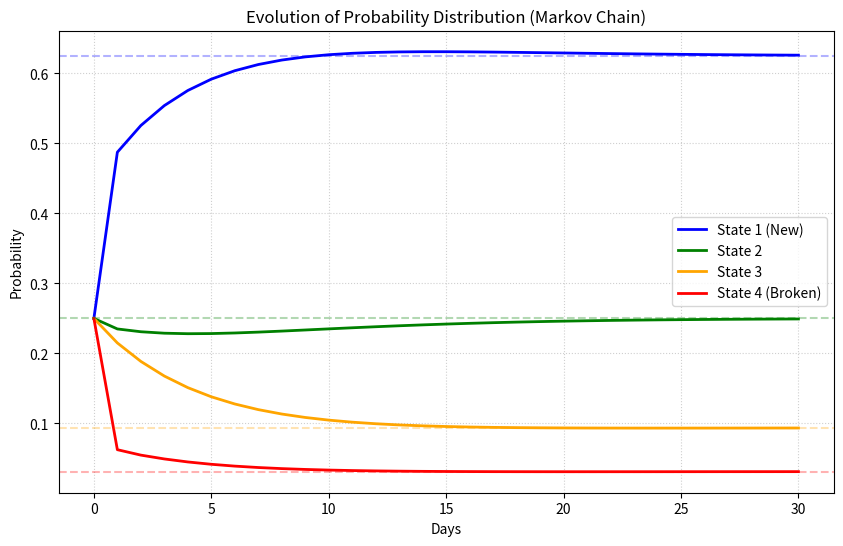

Write Python code to recreate this figure.
import numpy as np
import matplotlib.pyplot as plt

# 1. Define the transition matrix P
P = np.array([
    [0.95, 0.04, 0.01, 0.00],
    [0.00, 0.90, 0.05, 0.05],
    [0.00, 0.00, 0.80, 0.20],
    [1.00, 0.00, 0.00, 0.00]
])

# 2. Initial distribution: pi(0)
pi = np.array([0.25, 0.25, 0.25, 0.25])

# 3. Simulate for 50 steps (days)
steps = 30
history = np.zeros((steps + 1, 4))
history[0] = pi

for i in range(1, steps + 1):
    pi = np.dot(pi, P)
    history[i] = pi

# 4. Simple Plotting
plt.figure(figsize=(10, 6))
labels = ['State 1 (New)', 'State 2', 'State 3', 'State 4 (Broken)']
colors = ['blue', 'green', 'orange', 'red']

for i in range(4):
    plt.plot(history[:, i], label=labels[i], color=colors[i], linewidth=2)

# Optional: Add steady state target values as horizontal lines
steady_states = [0.625, 0.25, 0.09375, 0.03125]
for i, val in enumerate(steady_states):
    plt.axhline(y=val, color=colors[i], linestyle='--', alpha=0.3)

plt.title("Evolution of Probability Distribution (Markov Chain)")
plt.xlabel("Days")
plt.ylabel("Probability")
plt.legend()
plt.grid(True, linestyle=':', alpha=0.6)
plt.show()
